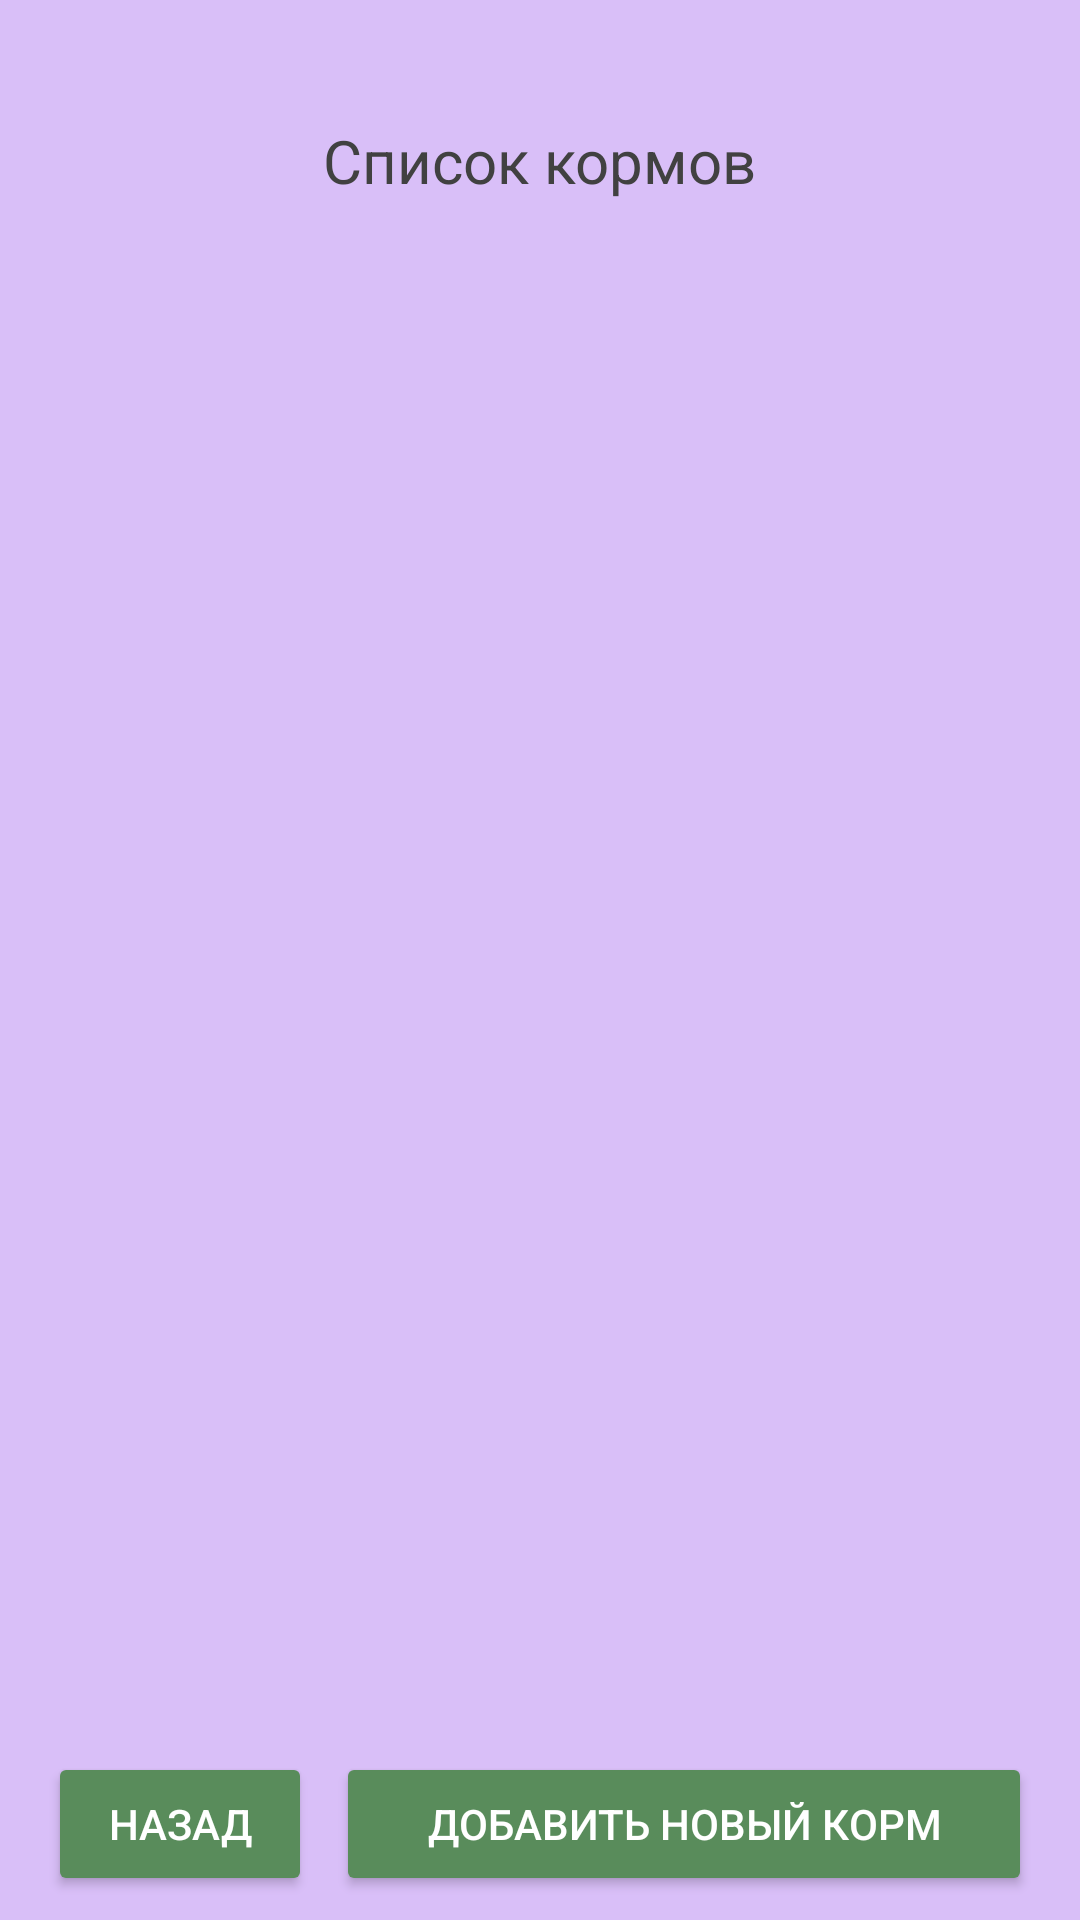

Write the Android layout XML for this screen, with the resource values it uses.
<!-- AndroidManifest.xml: application theme Theme.SixthPractice -->
<!-- res/layout/fodder_list.xml -->
<?xml version="1.0" encoding="utf-8"?>
<androidx.constraintlayout.widget.ConstraintLayout xmlns:android="http://schemas.android.com/apk/res/android"
    xmlns:app="http://schemas.android.com/apk/res-auto"
    xmlns:tools="http://schemas.android.com/tools"
    android:layout_width="match_parent"
    android:layout_height="match_parent"
    android:background="@color/background">

    <Button
        android:id="@+id/button8"
        android:layout_width="0dp"
        android:layout_height="wrap_content"
        android:layout_marginStart="16dp"
        android:layout_marginBottom="8dp"
        android:backgroundTint="@color/buttonInput"
        android:text="Назад"
        android:textColor="#FFFFFF"
        app:layout_constraintBottom_toBottomOf="parent"
        app:layout_constraintStart_toStartOf="parent" />

    <Button
        android:id="@+id/button9"
        android:layout_width="0dp"
        android:layout_height="wrap_content"
        android:layout_marginStart="8dp"
        android:layout_marginEnd="16dp"
        android:backgroundTint="@color/buttonInput"
        android:text="Добавить новый корм"
        android:textColor="#FFFFFF"
        app:layout_constraintBottom_toBottomOf="parent"
        app:layout_constraintEnd_toEndOf="parent"
        app:layout_constraintStart_toEndOf="@+id/button8"
        app:layout_constraintTop_toBottomOf="@+id/recyclerView" />

    <ImageView
        android:id="@+id/imageView"
        android:layout_width="0dp"
        android:layout_height="0dp"
        android:layout_marginStart="32dp"
        android:layout_marginTop="32dp"
        android:layout_marginEnd="32dp"
        android:layout_marginBottom="120dp"
        android:background="@drawable/shape4"
        app:layout_constraintBottom_toBottomOf="parent"
        app:layout_constraintEnd_toEndOf="parent"
        app:layout_constraintStart_toStartOf="parent"
        app:layout_constraintTop_toTopOf="parent"
        app:layout_constraintVertical_bias="0.31" />

    <androidx.recyclerview.widget.RecyclerView
        android:id="@+id/recyclerView"
        android:layout_width="0dp"
        android:layout_height="0dp"
        android:layout_marginStart="16dp"
        android:layout_marginTop="8dp"
        android:layout_marginEnd="16dp"
        android:layout_marginBottom="8dp"
        android:background="@drawable/shape4"
        app:layout_constraintBottom_toTopOf="@+id/button8"
        app:layout_constraintEnd_toEndOf="parent"
        app:layout_constraintStart_toStartOf="parent"
        app:layout_constraintTop_toBottomOf="@+id/textView2" />

    <TextView
        android:id="@+id/textView2"
        android:layout_width="wrap_content"
        android:layout_height="wrap_content"
        android:layout_marginStart="44dp"
        android:layout_marginTop="8dp"
        android:layout_marginEnd="44dp"
        android:text="@string/listOfFodders"
        android:textColor="#414141"
        android:textSize="20sp"
        app:layout_constraintEnd_toEndOf="parent"
        app:layout_constraintStart_toStartOf="parent"
        app:layout_constraintTop_toTopOf="@+id/imageView" />
</androidx.constraintlayout.widget.ConstraintLayout>
<!-- resources referenced by this layout -->
<resources>
  <color name="background">#D9BFF8</color>
  <color name="buttonInput">#598C5B</color>
  <string name="listOfFodders">Список кормов</string>
  <style name="Theme.SixthPractice" parent="Theme.MaterialComponents.DayNight.DarkActionBar">
          
          <item name="colorPrimary">@color/purple_500</item>
          <item name="colorPrimaryVariant">@color/purple_700</item>
          <item name="colorOnPrimary">@color/white</item>
          
          <item name="colorSecondary">@color/teal_200</item>
          <item name="colorSecondaryVariant">@color/teal_700</item>
          <item name="colorOnSecondary">@color/black</item>
          
          <item name="android:statusBarColor">?attr/colorPrimaryVariant</item>
          
      </style>
  <color name="purple_500">#FF6200EE</color>
  <color name="purple_700">#FF3700B3</color>
  <color name="white">#FFFFFFFF</color>
  <color name="teal_200">#FF03DAC5</color>
  <color name="teal_700">#FF018786</color>
  <color name="black">#FF000000</color>
</resources>
